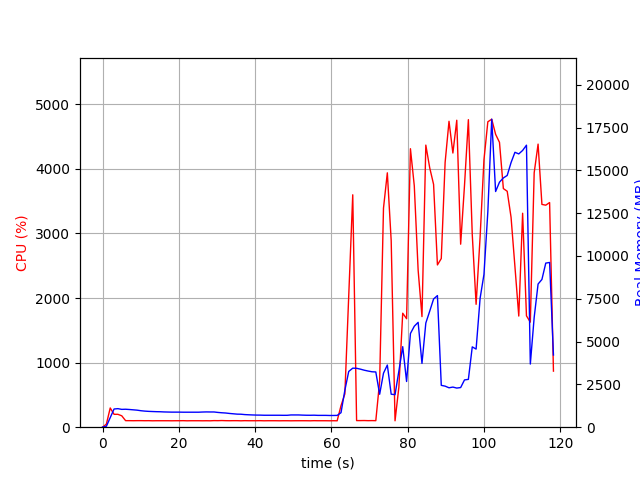

Data behind this chart, as committed beside it:
elapsed_time, nproc, cpu, mem_real, mem_virtual
3.933906555175781e-05, 1, 0.0, 8.871, 2529
1.006, 1, 47.7, 52.79, 657.3
2.013, 1, 297.8, 559.7, 4499
3.021, 1, 199.5, 1063, 5041
4.029, 1, 199.4, 1083, 5041
5.037, 1, 176.6, 1041, 5065
6.044, 1, 101.3, 1049, 5065
7.051, 1, 101.3, 1033, 5065
8.058, 1, 100.3, 1015, 5065
9.065, 1, 101.3, 995.1, 5065
10.07, 1, 101.4, 962.3, 5065
11.08, 1, 100.4, 939.5, 5065
12.09, 1, 101.1, 924.5, 5065
13.09, 1, 99.2, 915.3, 5065
14.1, 1, 100.2, 907, 5065
15.11, 1, 100.1, 902.3, 5065
16.12, 1, 100.1, 891.2, 5065
17.13, 1, 100.1, 885.7, 5065
18.14, 1, 99.3, 880.3, 5065
19.14, 1, 100.1, 880.3, 5065
20.15, 1, 100.2, 880.3, 5065
21.16, 1, 101.1, 876.1, 5065
22.17, 1, 99.1, 876.1, 5065
23.18, 1, 100.1, 876.1, 5065
24.19, 1, 100.1, 876.1, 5065
25.2, 1, 100.1, 876.1, 5065
26.2, 1, 99.2, 886.1, 5065
27.21, 1, 100.0, 892.2, 5113
28.22, 1, 99.1, 889.1, 5113
29.23, 1, 102.0, 889.1, 5113
30.24, 1, 101.1, 862.8, 5113
31.25, 1, 103.0, 843.2, 5113
32.26, 1, 101.0, 829.1, 5113
33.27, 1, 100.1, 803.2, 5113
34.28, 1, 101.1, 783, 5113
35.29, 1, 101.1, 762.9, 5113
36.3, 1, 99.1, 757.8, 5113
37.3, 1, 101.2, 736.3, 5113
38.31, 1, 100.1, 725.1, 5113
39.32, 1, 100.1, 714.9, 5113
40.33, 1, 100.1, 707.7, 5113
41.34, 1, 101.1, 705.5, 5113
42.35, 1, 99.2, 697.9, 5113
43.36, 1, 100.2, 697.9, 5113
44.36, 1, 100.2, 697.9, 5113
45.37, 1, 100.2, 697.9, 5113
46.38, 1, 99.2, 697.9, 5113
47.39, 1, 100.1, 694.2, 5113
48.4, 1, 100.1, 694.9, 5113
49.41, 1, 99.1, 715.3, 5113
50.42, 1, 100.0, 715.3, 5113
51.43, 1, 100.1, 715.3, 5113
52.44, 1, 100.2, 705.1, 5113
53.44, 1, 100.1, 698.4, 5113
54.45, 1, 99.1, 696.9, 5113
55.46, 1, 101.1, 700.9, 5113
56.47, 1, 100.0, 690.9, 5113
57.48, 1, 100.1, 690.9, 5113
58.49, 1, 100.1, 690.9, 5113
59.5, 1, 99.2, 684.6, 5113
... 58 more rows
